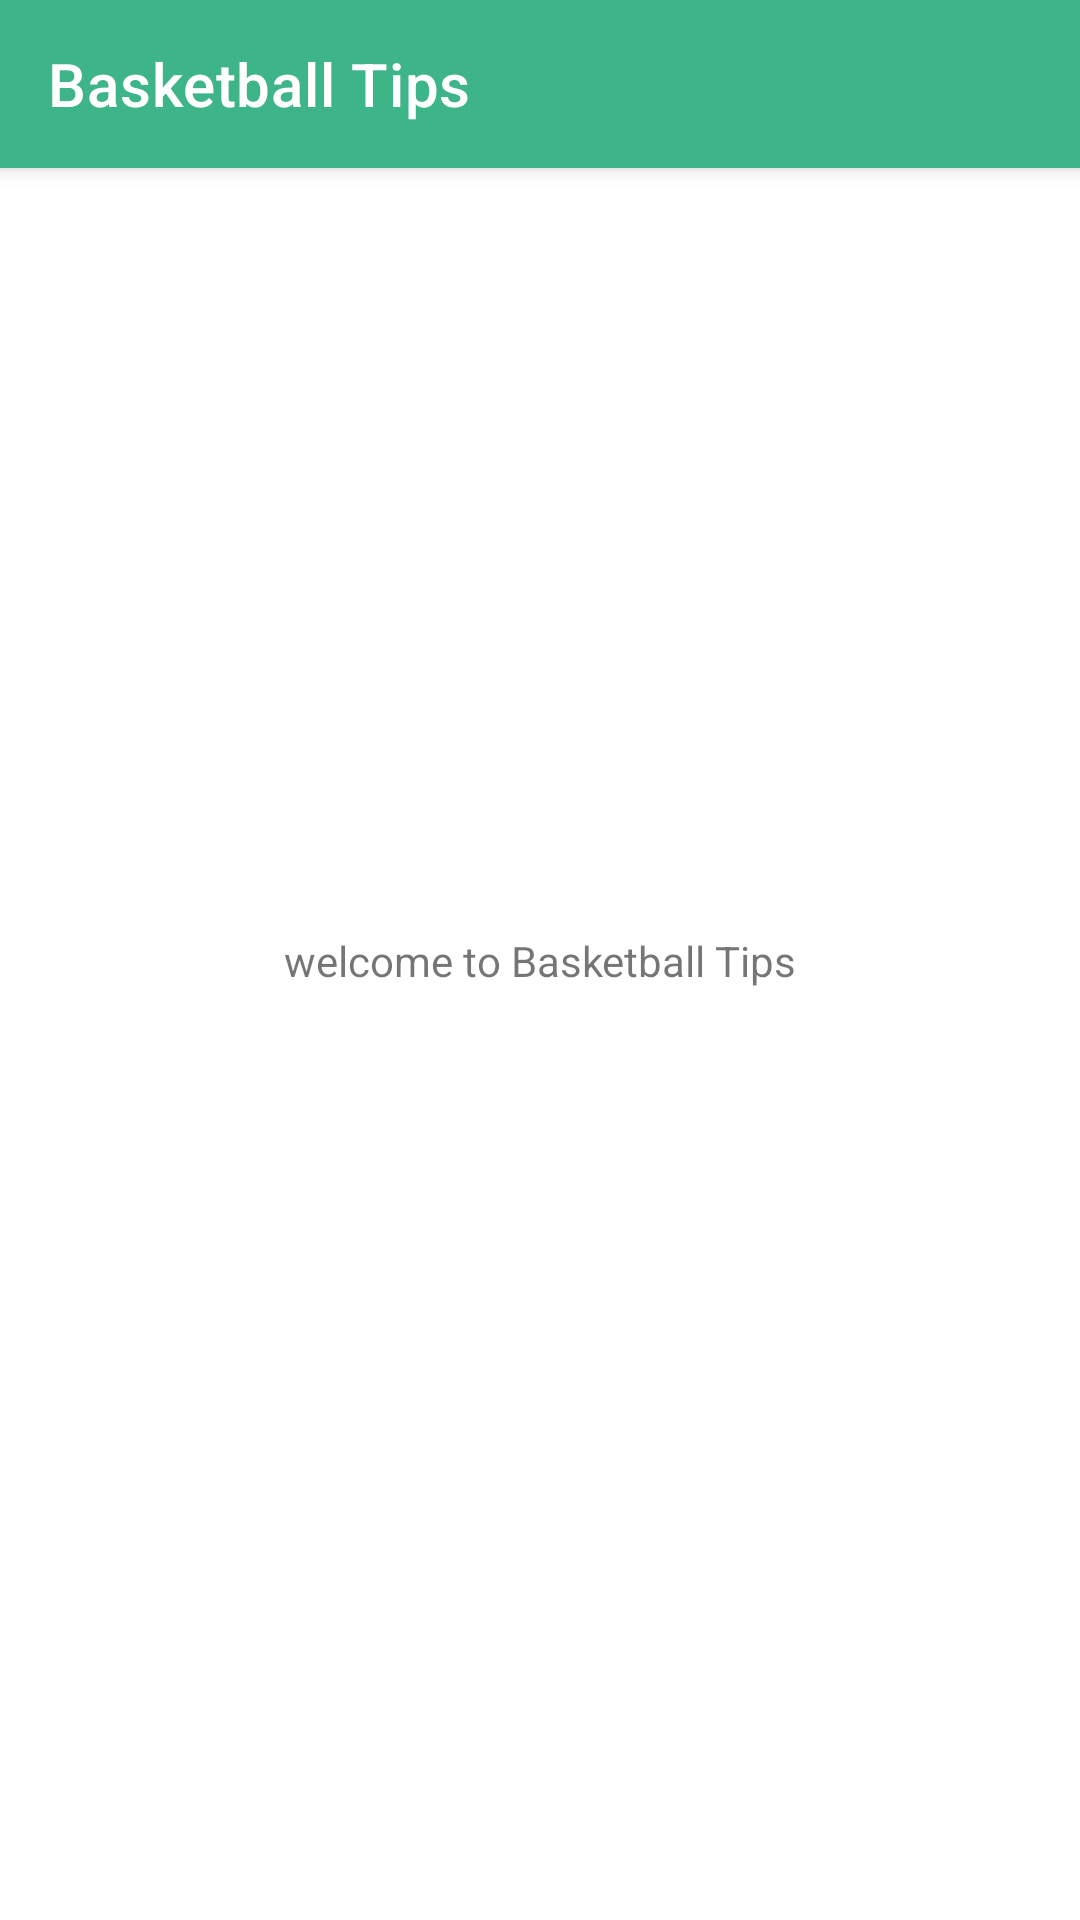

Write the Android layout XML for this screen, with the resource values it uses.
<!-- AndroidManifest.xml: application theme Theme.HackBettingOwner -->
<!-- res/layout/app_bar_basketballtips.xml -->
<?xml version="1.0" encoding="utf-8"?>
<androidx.coordinatorlayout.widget.CoordinatorLayout xmlns:android="http://schemas.android.com/apk/res/android"
    xmlns:app="http://schemas.android.com/apk/res-auto"
    xmlns:tools="http://schemas.android.com/tools"
    android:layout_width="match_parent"
    android:layout_height="match_parent"
    tools:context=".BasketballTips">

    <com.google.android.material.appbar.AppBarLayout
        android:layout_width="match_parent"
        android:layout_height="wrap_content"
        android:theme="@style/Theme.HackBettingOwner.AppBarOverlay">

        <androidx.appcompat.widget.Toolbar
            android:id="@+id/toolbar"
            android:layout_width="match_parent"
            android:layout_height="?attr/actionBarSize"
            android:background="?attr/colorPrimary"
            app:popupTheme="@style/Theme.HackBettingOwner.PopupOverlay"
            app:title="@string/basketballtips_activity"/>

    </com.google.android.material.appbar.AppBarLayout>

    <include layout="@layout/content_basketballtips" />

</androidx.coordinatorlayout.widget.CoordinatorLayout>
<!-- res/layout/content_basketballtips.xml (included above) -->
<?xml version="1.0" encoding="utf-8"?>
<androidx.constraintlayout.widget.ConstraintLayout xmlns:android="http://schemas.android.com/apk/res/android"
    xmlns:app="http://schemas.android.com/apk/res-auto"
    xmlns:tools="http://schemas.android.com/tools"
    android:layout_width="match_parent"
    android:layout_height="match_parent"
    tools:context=".BasketballTips">

    <TextView
        android:id="@+id/basketballtips_text"
        android:layout_width="0dp"
        android:layout_height="wrap_content"
        android:layout_marginStart="8dp"
        android:layout_marginEnd="8dp"
        android:gravity="center"
        android:text="welcome to Basketball Tips"
        app:layout_constraintBottom_toBottomOf="parent"
        app:layout_constraintEnd_toEndOf="parent"
        app:layout_constraintStart_toStartOf="parent"
        app:layout_constraintTop_toTopOf="parent" />
</androidx.constraintlayout.widget.ConstraintLayout>
<!-- resources referenced by this layout -->
<resources>
  <string name="basketballtips_activity">Basketball Tips</string>
  <style name="Theme.HackBettingOwner.AppBarOverlay" parent="ThemeOverlay.AppCompat.Dark.ActionBar" />
  <style name="Theme.HackBettingOwner.PopupOverlay" parent="ThemeOverlay.AppCompat.Light" />
  <style name="Theme.HackBettingOwner" parent="Theme.MaterialComponents.Light.NoActionBar">
          
          <item name="colorPrimary">#3EB489</item>
          <item name="colorPrimaryVariant">#3EB489</item>
          <item name="colorOnPrimary">@color/white</item>
          
          <item name="colorSecondary">@color/teal_200</item>
          <item name="colorSecondaryVariant">@color/teal_700</item>
          <item name="colorOnSecondary">@color/black</item>
          
          <item name="android:statusBarColor" tools:targetApi="l">?attr/colorPrimaryVariant</item>
          
      </style>
  <color name="white">#FFFFFFFF</color>
  <color name="teal_200">#FF03DAC5</color>
  <color name="teal_700">#FF018786</color>
  <color name="black">#FF000000</color>
</resources>
